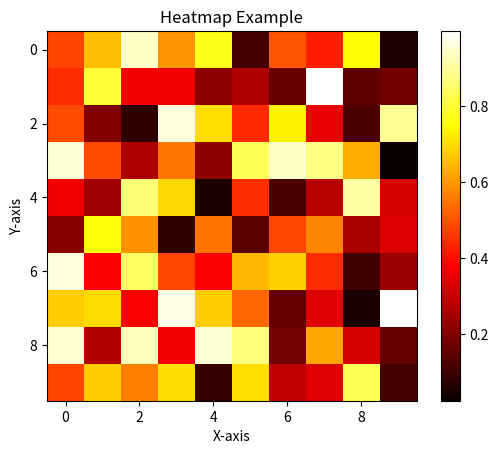

This figure's Python source:
import numpy as np

import matplotlib.pyplot as plt

# Create a random 2D array
data = np.random.rand(10, 10)

# Create a figure and axis
fig, ax = plt.subplots()

# Create the heatmap
heatmap = ax.imshow(data, cmap="hot")

# Add colorbar
cbar = plt.colorbar(heatmap)

# Set labels and title
ax.set_xlabel("X-axis")
ax.set_ylabel("Y-axis")
ax.set_title("Heatmap Example")

# Show the plot
plt.show()
